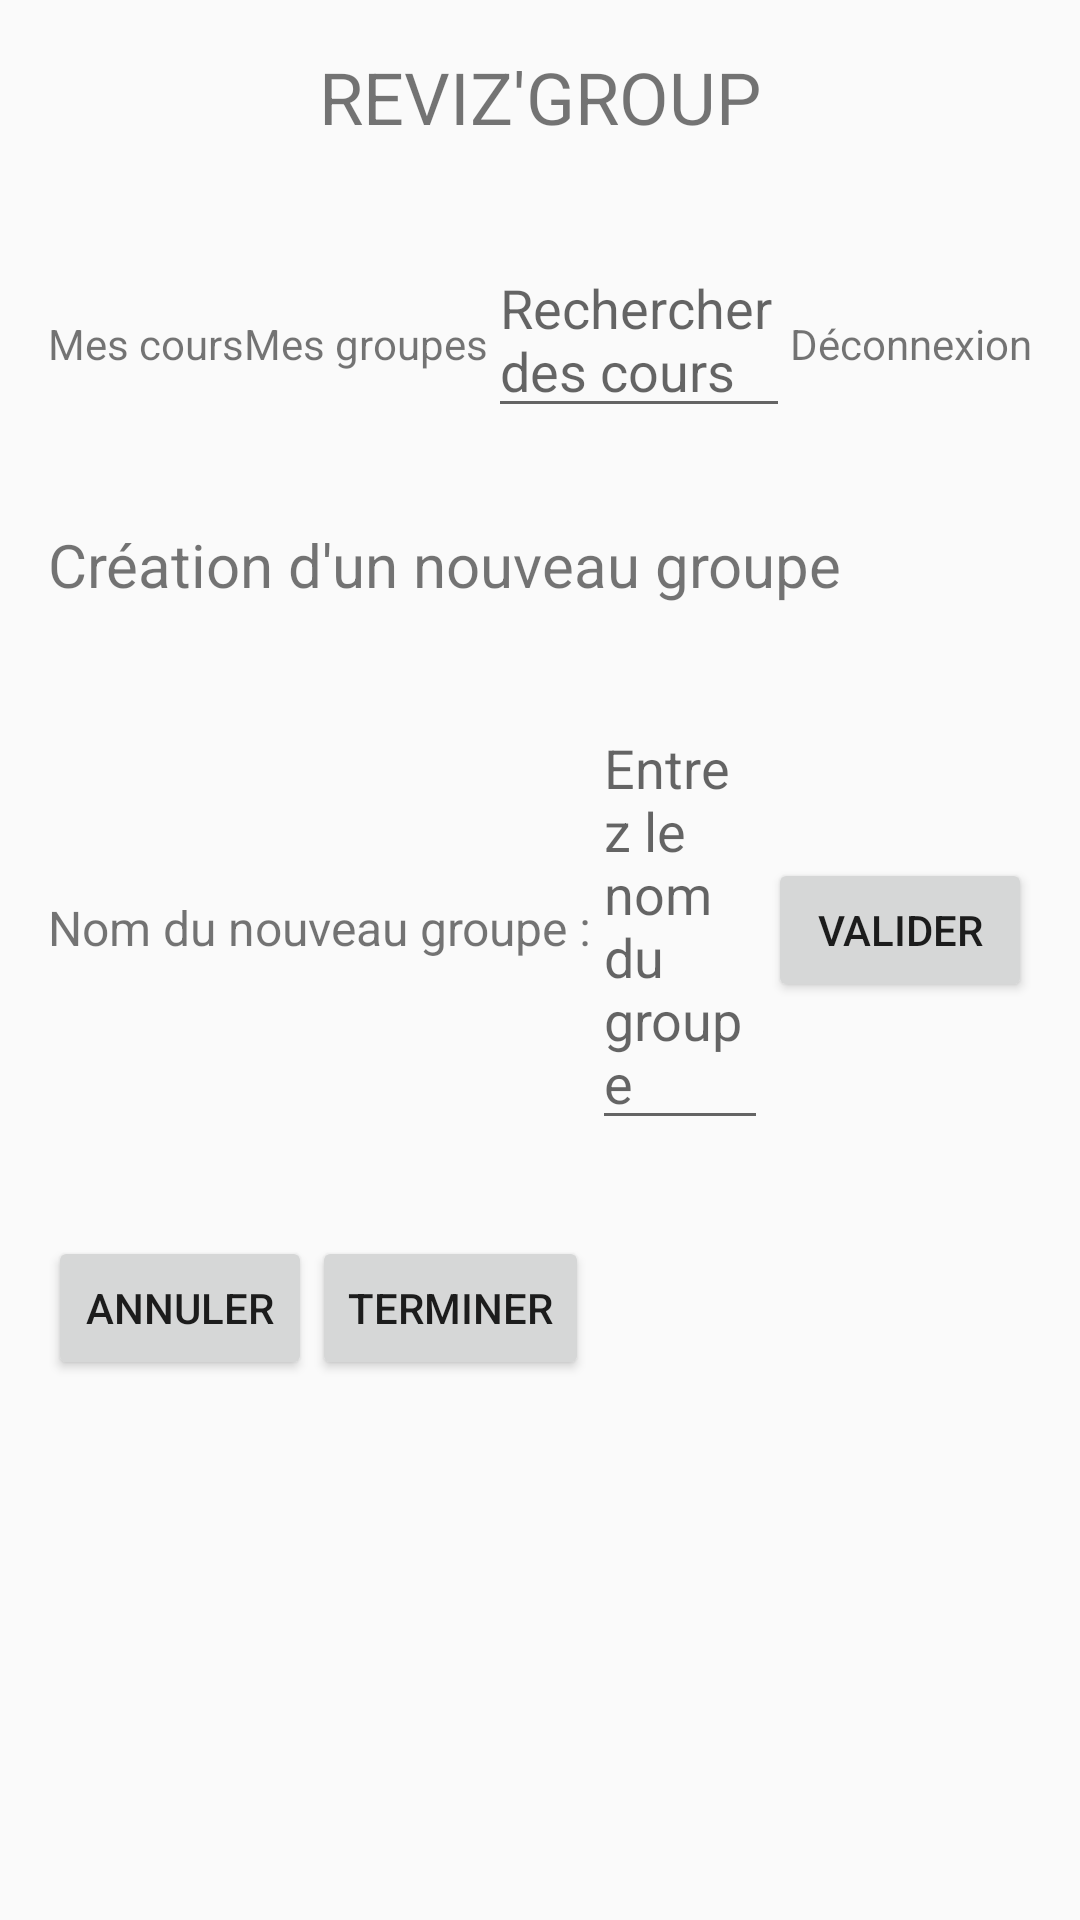

Produce the Android XML layout that renders to this screen, including the resource entries it uses.
<!-- AndroidManifest.xml: application theme Theme.Projet_Esimed_Mobile -->
<!-- res/layout/creategroup_activity.xml -->
<?xml version="1.0" encoding="utf-8"?>
<androidx.constraintlayout.widget.ConstraintLayout xmlns:android="http://schemas.android.com/apk/res/android"
    android:layout_width="match_parent"
    android:layout_height="match_parent">




    <RelativeLayout xmlns:android="http://schemas.android.com/apk/res/android"
        xmlns:tools="http://schemas.android.com/tools"
        android:layout_width="match_parent"
        android:layout_height="match_parent"
        tools:context=".MainActivity">

        <TextView
            android:id="@+id/headerTextView"
            android:layout_width="match_parent"
            android:layout_height="wrap_content"
            android:gravity="center"
            android:text="REVIZ'GROUP"
            android:textSize="24sp"
            android:padding="16dp" />

        <LinearLayout
            android:id="@+id/navbarLayout"
            android:layout_width="match_parent"
            android:layout_height="wrap_content"
            android:layout_below="@id/headerTextView"
            android:orientation="horizontal"
            android:padding="16dp">



            <TextView
                android:id="@+id/coursTextView"
                android:layout_width="wrap_content"
                android:layout_height="wrap_content"
                android:text="Mes cours" />

            <TextView
                android:id="@+id/groupesTextView"
                android:layout_width="wrap_content"
                android:layout_height="wrap_content"
                android:text="Mes groupes" />

            <EditText
                android:id="@+id/searchEditText"
                android:layout_width="0dp"
                android:layout_height="wrap_content"
                android:layout_weight="1"
                android:hint="Rechercher des cours" />

            <TextView
                android:id="@+id/deconnexionTextView"
                android:layout_width="wrap_content"
                android:layout_height="wrap_content"
                android:text="Déconnexion" />
        </LinearLayout>

        <TextView
            android:id="@+id/titrePageTextView"
            android:layout_width="wrap_content"
            android:layout_height="wrap_content"
            android:layout_below="@id/navbarLayout"
            android:text="Création d'un nouveau groupe"
            android:textSize="20sp"
            android:padding="16dp" />

        <LinearLayout
            android:id="@+id/nomGroupeLayout"
            android:layout_width="match_parent"
            android:layout_height="wrap_content"
            android:layout_below="@id/titrePageTextView"
            android:orientation="horizontal"
            android:padding="16dp">

            <TextView
                android:id="@+id/nomGroupeLabelTextView"
                android:layout_width="wrap_content"
                android:layout_height="wrap_content"
                android:text="Nom du nouveau groupe :"
                android:textSize="16sp" />

            <EditText
                android:id="@+id/nomGroupeEditText"
                android:layout_width="0dp"
                android:layout_height="wrap_content"
                android:layout_weight="1"
                android:hint="Entrez le nom du groupe" />

            <Button
                android:id="@+id/validerButton"
                android:layout_width="wrap_content"
                android:layout_height="wrap_content"
                android:text="Valider" />
        </LinearLayout>

        <LinearLayout
            android:id="@+id/utilisateursLayout"
            android:layout_width="match_parent"
            android:layout_height="wrap_content"
            android:layout_below="@id/nomGroupeLayout"
            android:orientation="vertical"
            android:padding="16dp"
            android:visibility ="gone">

            <TextView
                android:id="@+id/titreAjoutTextView"
                android:layout_width="wrap_content"
                android:layout_height="wrap_content"
                android:text="Utilisateurs à ajouter"
                android:textSize="18sp"
                android:paddingBottom="8dp" />

            <LinearLayout
                android:id="@+id/utilisateur1Layout"
                android:layout_width="match_parent"
                android:layout_height="wrap_content"
                android:orientation="horizontal">

                <TextView
                    android:id="@+id/utilisateur1LabelTextView"
                    android:layout_width="wrap_content"
                    android:layout_height="wrap_content"
                    android:text="Utilisateur 1:"
                    android:textSize="16sp" />

                <EditText
                    android:id="@+id/utilisateur1EditText"
                    android:layout_width="0dp"
                    android:layout_height="wrap_content"
                    android:layout_weight="1"
                    android:hint="Entrez le pseudo de l'utilisateur 1" />

                <Button
                    android:id="@+id/ajouterButton"
                    android:layout_width="wrap_content"
                    android:layout_height="wrap_content"
                    android:text="Ajouter" />


            </LinearLayout>

            <TextView
                android:id="@+id/ajouterNouvelleTextView"
                android:layout_width="wrap_content"
                android:layout_height="wrap_content"
                android:layout_marginTop="8dp"
                android:text="Ajouter une nouvelle personne au groupe +"
                android:textSize="16sp" />

        </LinearLayout>

        <LinearLayout
            android:id="@+id/buttonsLayout"
            android:layout_width="match_parent"
            android:layout_height="wrap_content"
            android:layout_below="@id/utilisateursLayout"
            android:orientation="horizontal"
            android:padding="16dp">

            <Button
                android:id="@+id/annulerButton"
                android:layout_width="wrap_content"
                android:layout_height="wrap_content"
                android:text="Annuler" />

            <Button
                android:id="@+id/terminerButton"
                android:layout_width="wrap_content"
                android:layout_height="wrap_content"
                android:text="Terminer" />
        </LinearLayout>

    </RelativeLayout>






</androidx.constraintlayout.widget.ConstraintLayout>
<!-- resources referenced by this layout -->
<resources>
  <style name="Theme.Projet_Esimed_Mobile" parent="Theme.AppCompat.Light.DarkActionBar">
          
          <item name="colorPrimary">@color/purple_500</item>
          <item name="colorPrimaryDark">@color/purple_700</item>
          <item name="colorAccent">@color/teal_200</item>
          
      </style>
  <color name="purple_500">#FF6200EE</color>
  <color name="purple_700">#FF3700B3</color>
  <color name="teal_200">#FF03DAC5</color>
</resources>
